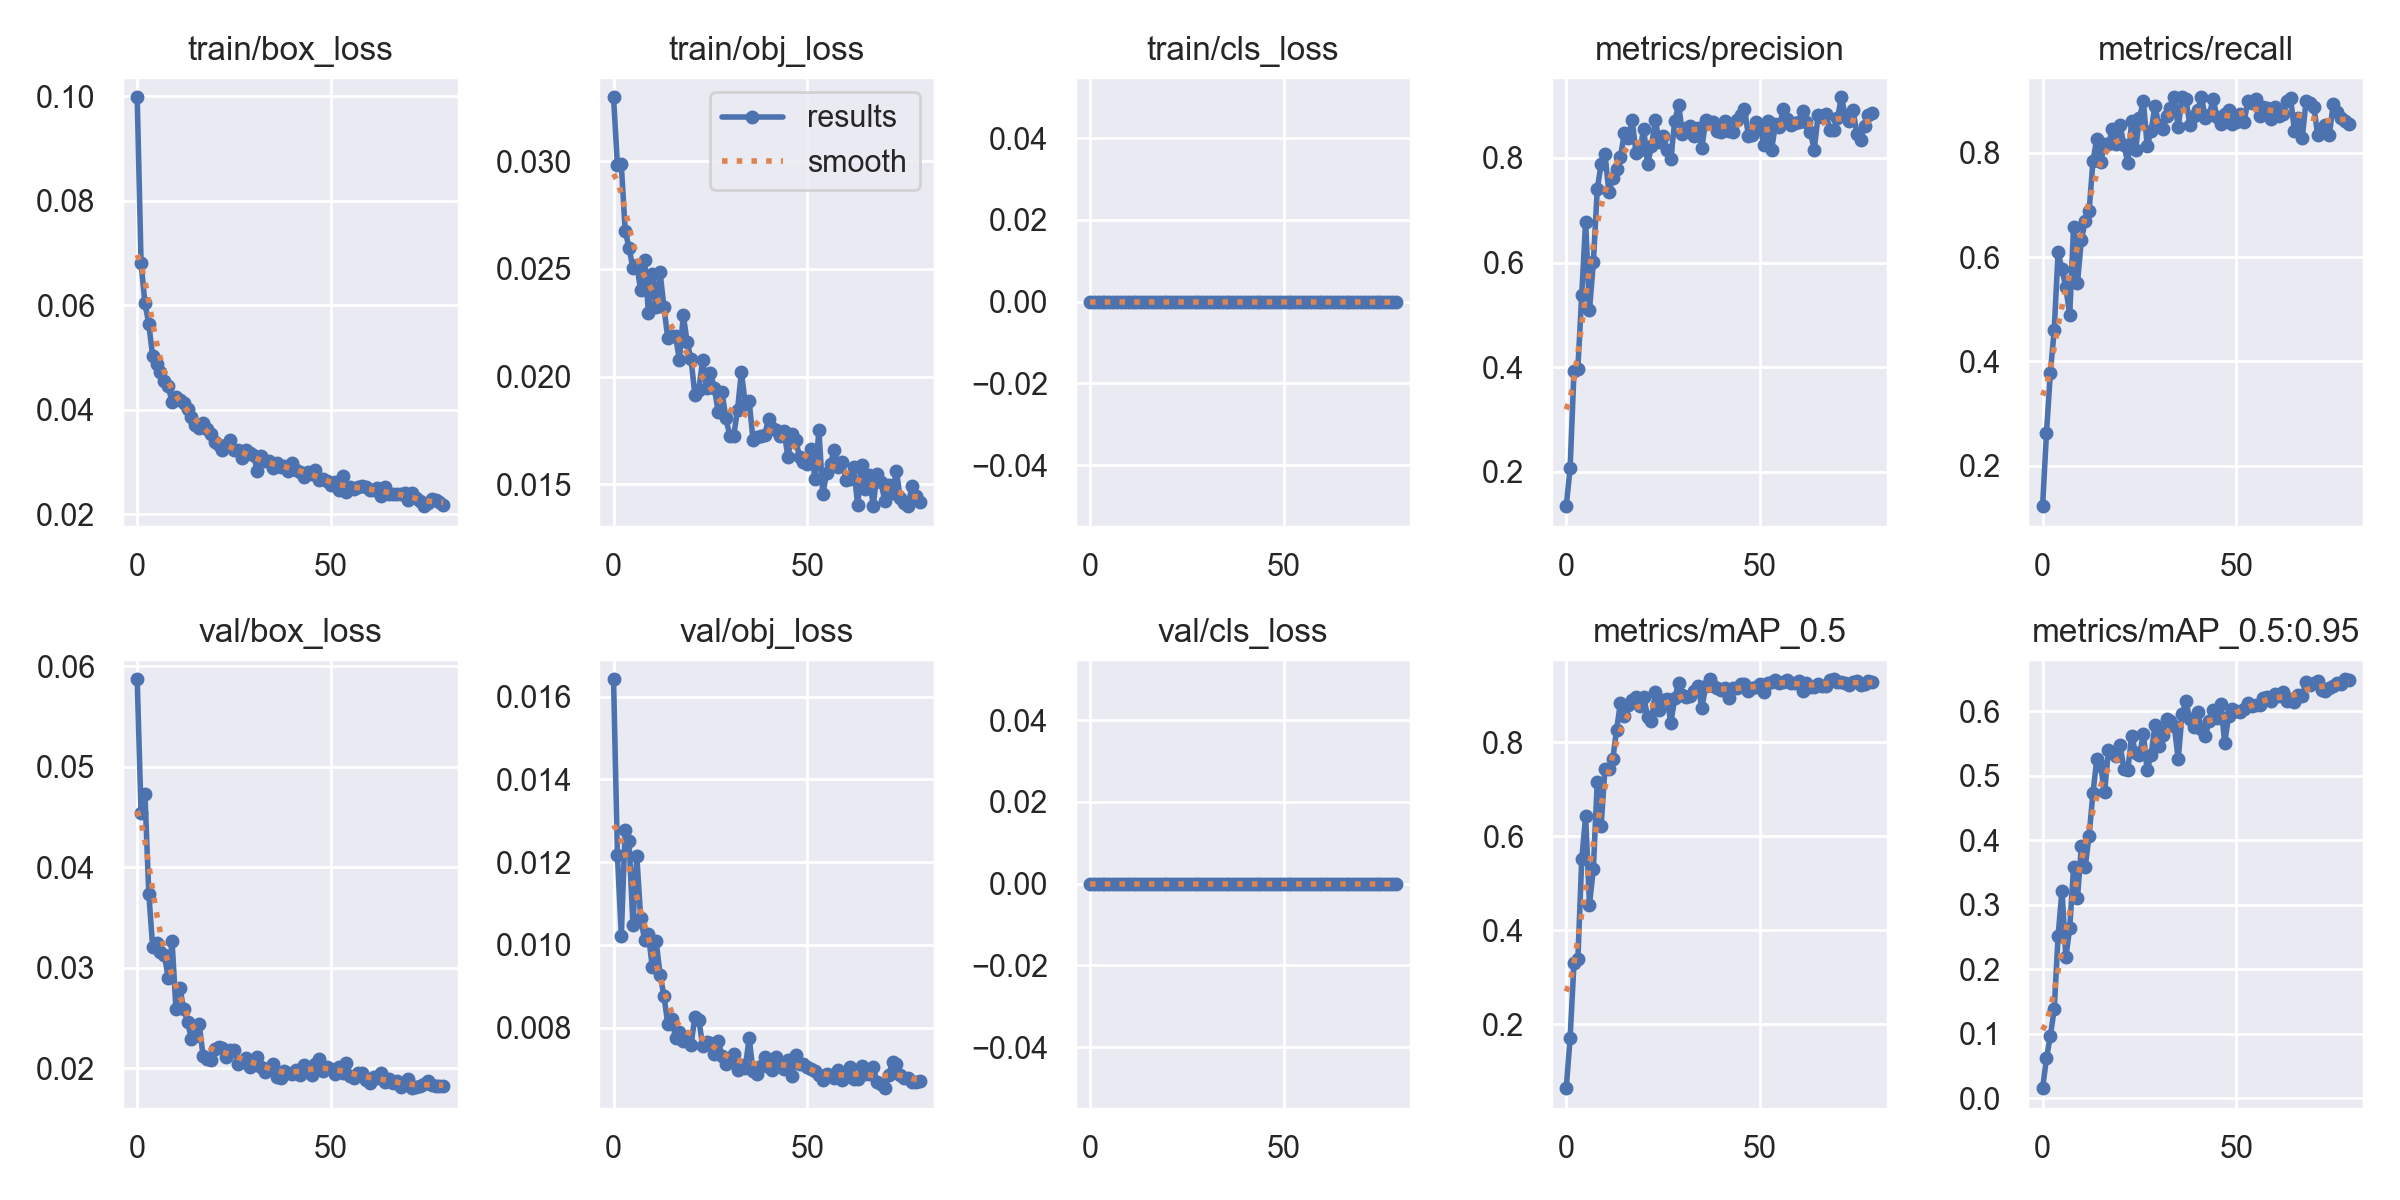

Values plotted in this chart, from the file beside it:
epoch, train/box_loss, train/obj_loss, train/cls_loss, metrics/precision, metrics/recall, metrics/mAP_0.5, metrics/mAP_0.5:0.95, val/box_loss, val/obj_loss, val/cls_loss, x/lr0, x/lr1, x/lr2
0, 0.09985, 0.03298, 0, 0.1339, 0.1223, 0.06374, 0.01584, 0.0587, 0.01642, 0, 0.07065, 0.003261, 0.003261
1, 0.06805, 0.02983, 0, 0.2068, 0.2626, 0.1713, 0.06194, 0.04537, 0.01216, 0, 0.04057, 0.006513, 0.006513
2, 0.06041, 0.02986, 0, 0.3917, 0.3777, 0.3305, 0.09673, 0.04726, 0.01022, 0, 0.01041, 0.009682, 0.009682
3, 0.05636, 0.02678, 0, 0.3972, 0.4604, 0.3381, 0.1378, 0.03734, 0.01278, 0, 0.009629, 0.009629, 0.009629
4, 0.0502, 0.02598, 0, 0.5387, 0.6092, 0.5509, 0.2519, 0.03202, 0.01251, 0, 0.009629, 0.009629, 0.009629
5, 0.04877, 0.02505, 0, 0.6783, 0.5764, 0.6425, 0.3222, 0.03243, 0.01049, 0, 0.009505, 0.009505, 0.009505
6, 0.04713, 0.02519, 0, 0.5095, 0.5418, 0.4548, 0.2191, 0.03152, 0.01215, 0, 0.009381, 0.009381, 0.009381
7, 0.04555, 0.024, 0, 0.6, 0.4892, 0.5313, 0.2637, 0.03132, 0.01065, 0, 0.009258, 0.009258, 0.009258
8, 0.04451, 0.02543, 0, 0.7399, 0.6583, 0.716, 0.3581, 0.02901, 0.01013, 0, 0.009134, 0.009134, 0.009134
9, 0.04142, 0.02297, 0, 0.7881, 0.5504, 0.6225, 0.3101, 0.03264, 0.01025, 0, 0.00901, 0.00901, 0.00901
10, 0.04235, 0.02479, 0, 0.807, 0.6331, 0.7445, 0.3904, 0.02594, 0.009464, 0, 0.008886, 0.008886, 0.008886
11, 0.04178, 0.02325, 0, 0.7349, 0.6691, 0.7433, 0.3588, 0.02802, 0.01008, 0, 0.008762, 0.008762, 0.008762
12, 0.04121, 0.02488, 0, 0.7612, 0.6881, 0.764, 0.4069, 0.02591, 0.009284, 0, 0.008639, 0.008639, 0.008639
13, 0.04011, 0.02323, 0, 0.7798, 0.7842, 0.8272, 0.4736, 0.02462, 0.008774, 0, 0.008515, 0.008515, 0.008515
14, 0.03862, 0.02178, 0, 0.8019, 0.8273, 0.885, 0.5257, 0.02293, 0.008085, 0, 0.008391, 0.008391, 0.008391
15, 0.03714, 0.02187, 0, 0.8479, 0.7823, 0.8554, 0.5149, 0.02324, 0.008209, 0, 0.008268, 0.008268, 0.008268
16, 0.03654, 0.02188, 0, 0.8379, 0.8165, 0.8791, 0.4741, 0.02441, 0.007761, 0, 0.008144, 0.008144, 0.008144
17, 0.03752, 0.02078, 0, 0.8736, 0.8165, 0.8903, 0.5407, 0.02126, 0.007902, 0, 0.00802, 0.00802, 0.00802
18, 0.0363, 0.02285, 0, 0.8104, 0.8453, 0.8968, 0.536, 0.02092, 0.00767, 0, 0.007896, 0.007896, 0.007896
19, 0.03526, 0.02159, 0, 0.8152, 0.8165, 0.8781, 0.5305, 0.02087, 0.007779, 0, 0.007772, 0.007772, 0.007772
20, 0.03373, 0.02081, 0, 0.8556, 0.8525, 0.8962, 0.5471, 0.02194, 0.007584, 0, 0.007649, 0.007649, 0.007649
21, 0.03317, 0.01914, 0, 0.7879, 0.815, 0.8551, 0.5112, 0.02217, 0.008264, 0, 0.007525, 0.007525, 0.007525
22, 0.03226, 0.01938, 0, 0.8228, 0.7806, 0.8463, 0.5097, 0.02202, 0.008192, 0, 0.007401, 0.007401, 0.007401
23, 0.03331, 0.02077, 0, 0.8725, 0.8614, 0.9079, 0.562, 0.02116, 0.007566, 0, 0.007278, 0.007278, 0.007278
24, 0.03412, 0.01949, 0, 0.8306, 0.8058, 0.8692, 0.5352, 0.02183, 0.007663, 0, 0.007154, 0.007154, 0.007154
25, 0.03231, 0.02018, 0, 0.8426, 0.8662, 0.8912, 0.5317, 0.02182, 0.007622, 0, 0.00703, 0.00703, 0.00703
26, 0.0323, 0.01948, 0, 0.8154, 0.8993, 0.8933, 0.5649, 0.02043, 0.007362, 0, 0.006906, 0.006906, 0.006906
27, 0.03073, 0.01837, 0, 0.7985, 0.8127, 0.8424, 0.5086, 0.02066, 0.007665, 0, 0.006783, 0.006783, 0.006783
28, 0.03227, 0.01927, 0, 0.8708, 0.8417, 0.894, 0.5324, 0.02102, 0.007319, 0, 0.006659, 0.006659, 0.006659
29, 0.03169, 0.01805, 0, 0.9016, 0.8896, 0.9274, 0.5785, 0.02018, 0.007122, 0, 0.006535, 0.006535, 0.006535
30, 0.03132, 0.01725, 0, 0.8464, 0.8525, 0.9009, 0.5461, 0.02071, 0.00723, 0, 0.006411, 0.006411, 0.006411
31, 0.02824, 0.01724, 0, 0.8566, 0.8453, 0.8968, 0.563, 0.02115, 0.007372, 0, 0.006287, 0.006287, 0.006287
32, 0.03103, 0.01845, 0, 0.8612, 0.8706, 0.8992, 0.5887, 0.02018, 0.006981, 0, 0.006164, 0.006164, 0.006164
33, 0.03023, 0.02022, 0, 0.8427, 0.8866, 0.9086, 0.5851, 0.01966, 0.007106, 0, 0.00604, 0.00604, 0.00604
34, 0.03019, 0.01872, 0, 0.8579, 0.9065, 0.9212, 0.5764, 0.02003, 0.007034, 0, 0.005916, 0.005916, 0.005916
35, 0.02886, 0.01886, 0, 0.8197, 0.8489, 0.8739, 0.5258, 0.02041, 0.007755, 0, 0.005792, 0.005792, 0.005792
36, 0.02977, 0.01705, 0, 0.8719, 0.9065, 0.9202, 0.5952, 0.01918, 0.006942, 0, 0.005669, 0.005669, 0.005669
37, 0.02902, 0.01718, 0, 0.869, 0.9029, 0.9346, 0.6153, 0.01904, 0.006872, 0, 0.005545, 0.005545, 0.005545
38, 0.02924, 0.01724, 0, 0.8682, 0.8533, 0.9205, 0.5873, 0.01977, 0.007065, 0, 0.005421, 0.005421, 0.005421
39, 0.02827, 0.01727, 0, 0.8516, 0.8705, 0.915, 0.5759, 0.01955, 0.00728, 0, 0.005298, 0.005298, 0.005298
40, 0.0298, 0.01803, 0, 0.849, 0.8813, 0.9114, 0.5991, 0.01945, 0.007039, 0, 0.005174, 0.005174, 0.005174
41, 0.0285, 0.01762, 0, 0.8714, 0.9065, 0.915, 0.5731, 0.01981, 0.006967, 0, 0.00505, 0.00505, 0.00505
42, 0.02814, 0.01753, 0, 0.8511, 0.8669, 0.8946, 0.5616, 0.01929, 0.007283, 0, 0.004926, 0.004926, 0.004926
43, 0.02718, 0.01723, 0, 0.8493, 0.8719, 0.9153, 0.5849, 0.02031, 0.007084, 0, 0.004803, 0.004803, 0.004803
44, 0.02802, 0.01746, 0, 0.8723, 0.9029, 0.9168, 0.6015, 0.0196, 0.006995, 0, 0.004679, 0.004679, 0.004679
45, 0.02777, 0.01626, 0, 0.883, 0.869, 0.9238, 0.5901, 0.01938, 0.007226, 0, 0.004555, 0.004555, 0.004555
46, 0.02851, 0.01734, 0, 0.8945, 0.8543, 0.9252, 0.6117, 0.02044, 0.006828, 0, 0.004431, 0.004431, 0.004431
47, 0.02645, 0.01706, 0, 0.8427, 0.8741, 0.9089, 0.5514, 0.02092, 0.007327, 0, 0.004307, 0.004307, 0.004307
48, 0.02666, 0.01627, 0, 0.8449, 0.8815, 0.9154, 0.5919, 0.01974, 0.007129, 0, 0.004184, 0.004184, 0.004184
49, 0.02631, 0.01604, 0, 0.8685, 0.8555, 0.9191, 0.6035, 0.02009, 0.007109, 0, 0.00406, 0.00406, 0.00406
50, 0.02558, 0.01591, 0, 0.8593, 0.8597, 0.9245, 0.5999, 0.01993, 0.007038, 0, 0.003936, 0.003936, 0.003936
51, 0.02606, 0.01661, 0, 0.824, 0.8741, 0.9085, 0.5996, 0.01943, 0.007003, 0, 0.003812, 0.003812, 0.003812
52, 0.02457, 0.01524, 0, 0.8701, 0.8597, 0.9266, 0.6039, 0.02017, 0.006956, 0, 0.003689, 0.003689, 0.003689
53, 0.0272, 0.0175, 0, 0.8159, 0.8993, 0.9285, 0.6124, 0.01949, 0.006857, 0, 0.003565, 0.003565, 0.003565
54, 0.02422, 0.01454, 0, 0.8645, 0.8948, 0.9336, 0.6074, 0.0205, 0.006746, 0, 0.003441, 0.003441, 0.003441
55, 0.02517, 0.01551, 0, 0.8602, 0.9029, 0.9268, 0.6098, 0.01921, 0.006875, 0, 0.003318, 0.003318, 0.003318
56, 0.0249, 0.01596, 0, 0.8931, 0.8714, 0.9283, 0.6099, 0.01907, 0.006863, 0, 0.003194, 0.003194, 0.003194
57, 0.02511, 0.0166, 0, 0.8748, 0.8885, 0.9327, 0.6207, 0.01955, 0.006781, 0, 0.00307, 0.00307, 0.00307
58, 0.02533, 0.01577, 0, 0.8633, 0.8858, 0.9259, 0.6224, 0.01949, 0.006977, 0, 0.002946, 0.002946, 0.002946
59, 0.02518, 0.01604, 0, 0.8666, 0.8643, 0.9264, 0.6165, 0.01882, 0.006729, 0, 0.002822, 0.002822, 0.002822
... 20 more rows
